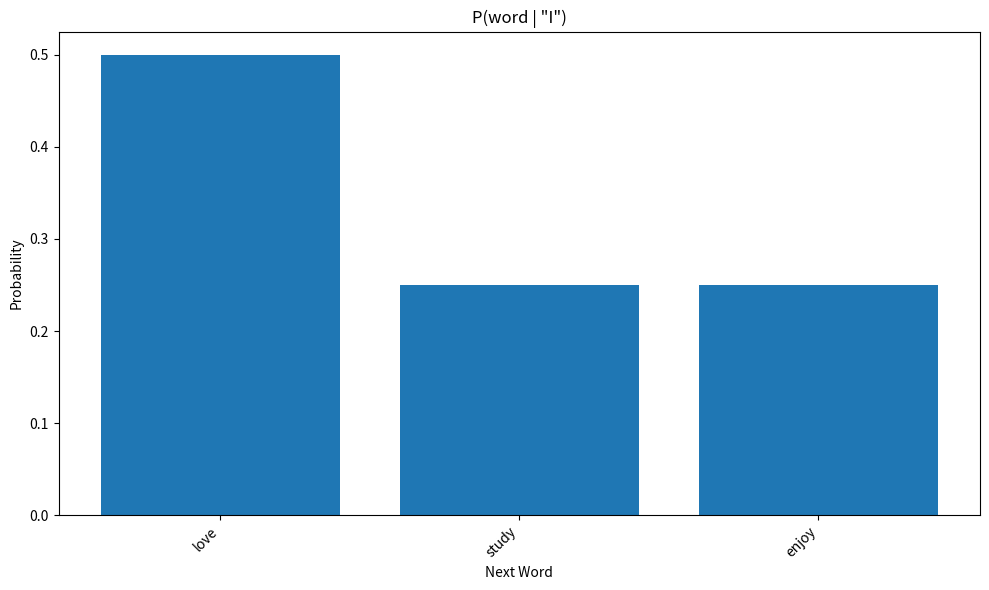
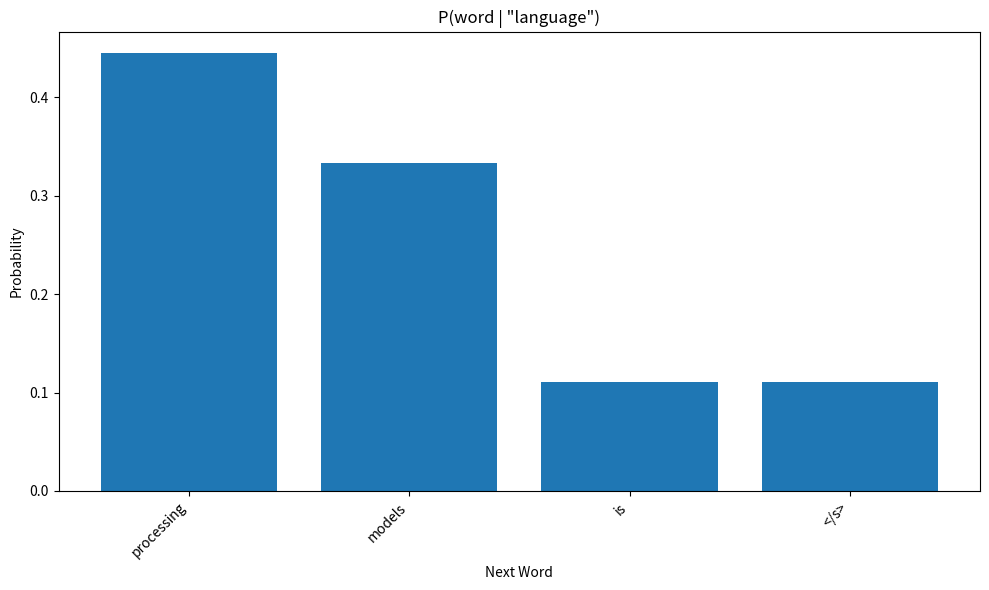
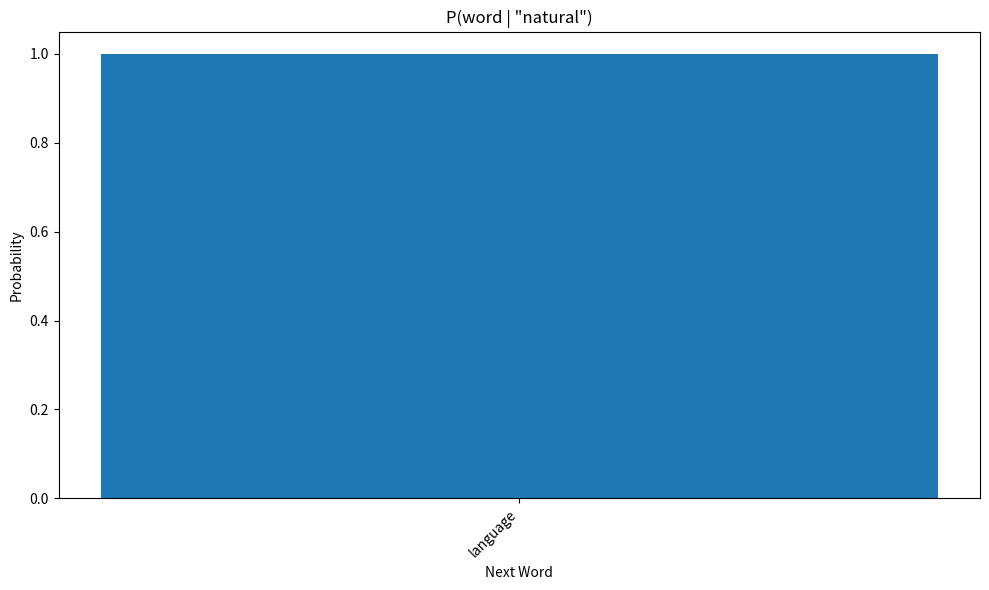

Reproduce these figures in Python, in order.
import numpy as np
from collections import defaultdict, Counter
import matplotlib.pyplot as plt
from typing import List, Dict, Tuple
import random

# Set random seed for reproducibility
np.random.seed(42)
random.seed(42)

# Training corpus from the slides
corpus = [
    "<s> I am Sam </s>",
    "<s> Sam I am </s>",
    "<s> I do not like green eggs and ham </s>"
]

print("Training Corpus:")
for i, sentence in enumerate(corpus, 1):
    print(f"{i}. {sentence}")

def tokenize_corpus(corpus: List[str]) -> List[List[str]]:
    """Tokenize corpus by splitting on whitespace."""
    return [sentence.split() for sentence in corpus]

def build_vocabulary(tokenized_corpus: List[List[str]]) -> set:
    """Build vocabulary from tokenized corpus."""
    vocab = set()
    for tokens in tokenized_corpus:
        vocab.update(tokens)
    return vocab

def count_unigrams(tokenized_corpus: List[List[str]]) -> Counter:
    """Count unigram frequencies."""
    unigram_counts = Counter()
    for tokens in tokenized_corpus:
        for token in tokens:
            unigram_counts[token] += 1
    return unigram_counts

def count_bigrams(tokenized_corpus: List[List[str]]) -> Counter:
    """Count bigram frequencies."""
    bigram_counts = Counter()
    for tokens in tokenized_corpus:
        for i in range(len(tokens) - 1):
            bigram = (tokens[i], tokens[i + 1])
            bigram_counts[bigram] += 1
    return bigram_counts

def count_trigrams(tokenized_corpus: List[List[str]]) -> Counter:
    """Count trigram frequencies."""
    trigram_counts = Counter()
    for tokens in tokenized_corpus:
        for i in range(len(tokens) - 2):
            trigram = (tokens[i], tokens[i + 1], tokens[i + 2])
            trigram_counts[trigram] += 1
    return trigram_counts

# Tokenize and count
tokenized_corpus = tokenize_corpus(corpus)
vocab = build_vocabulary(tokenized_corpus)
unigram_counts = count_unigrams(tokenized_corpus)
bigram_counts = count_bigrams(tokenized_corpus)
trigram_counts = count_trigrams(tokenized_corpus)

print(f"\nVocabulary size: {len(vocab)}")
print(f"Total unigrams: {sum(unigram_counts.values())}")
print(f"Total bigrams: {sum(bigram_counts.values())}")
print(f"Total trigrams: {sum(trigram_counts.values())}")

print("Unigram Counts:")
for word, count in sorted(unigram_counts.items()):
    print(f"  {word}: {count}")

print("\nBigram Counts:")
for bigram, count in sorted(bigram_counts.items()):
    print(f"  {bigram}: {count}")

print("\nTrigram Counts:")
for trigram, count in sorted(trigram_counts.items()):
    print(f"  {trigram}: {count}")

class UnigramModel:
    """Unigram language model."""
    
    def __init__(self, tokenized_corpus: List[List[str]]):
        self.unigram_counts = count_unigrams(tokenized_corpus)
        self.total_words = sum(self.unigram_counts.values())
    
    def probability(self, word: str) -> float:
        """Calculate P(word)."""
        return self.unigram_counts.get(word, 0) / self.total_words
    
    def log_probability(self, word: str) -> float:
        """Calculate log P(word)."""
        prob = self.probability(word)
        return np.log(prob) if prob > 0 else float('-inf')
    
    def sentence_probability(self, sentence: List[str]) -> float:
        """Calculate P(sentence) = product of P(wi)."""
        prob = 1.0
        for word in sentence:
            prob *= self.probability(word)
        return prob
    
    def sentence_log_probability(self, sentence: List[str]) -> float:
        """Calculate log P(sentence) = sum of log P(wi)."""
        log_prob = 0.0
        for word in sentence:
            log_prob += self.log_probability(word)
        return log_prob

# Create and test unigram model
unigram_model = UnigramModel(tokenized_corpus)

print("Unigram Model - Probabilities:")
test_words = ["I", "am", "Sam", "<s>", "</s>", "not", "green"]
for word in test_words:
    prob = unigram_model.probability(word)
    print(f"  P({word}) = {prob:.4f}")

# Test on a sentence
test_sentence = ["<s>", "I", "am", "Sam", "</s>"]
sent_prob = unigram_model.sentence_probability(test_sentence)
sent_log_prob = unigram_model.sentence_log_probability(test_sentence)
print(f"\nP('{' '.join(test_sentence)}') = {sent_prob:.10f}")
print(f"log P('{' '.join(test_sentence)}') = {sent_log_prob:.6f}")

class BigramModel:
    """Bigram language model."""
    
    def __init__(self, tokenized_corpus: List[List[str]]):
        self.unigram_counts = count_unigrams(tokenized_corpus)
        self.bigram_counts = count_bigrams(tokenized_corpus)
    
    def probability(self, word: str, previous_word: str) -> float:
        """Calculate P(word | previous_word)."""
        bigram = (previous_word, word)
        bigram_count = self.bigram_counts.get(bigram, 0)
        unigram_count = self.unigram_counts.get(previous_word, 0)
        
        if unigram_count == 0:
            return 0.0
        
        return bigram_count / unigram_count
    
    def log_probability(self, word: str, previous_word: str) -> float:
        """Calculate log P(word | previous_word)."""
        prob = self.probability(word, previous_word)
        return np.log(prob) if prob > 0 else float('-inf')
    
    def sentence_probability(self, sentence: List[str]) -> float:
        """Calculate P(sentence) using bigram model."""
        if len(sentence) < 2:
            return 0.0
        
        prob = 1.0
        for i in range(1, len(sentence)):
            prob *= self.probability(sentence[i], sentence[i-1])
        return prob
    
    def sentence_log_probability(self, sentence: List[str]) -> float:
        """Calculate log P(sentence) using bigram model."""
        if len(sentence) < 2:
            return float('-inf')
        
        log_prob = 0.0
        for i in range(1, len(sentence)):
            log_prob += self.log_probability(sentence[i], sentence[i-1])
        return log_prob

# Create and test bigram model
bigram_model = BigramModel(tokenized_corpus)

print("Bigram Model - Probabilities (from slides):")
test_bigrams = [
    ("<s>", "I"),
    ("<s>", "Sam"),
    ("I", "am"),
    ("I", "do"),
    ("am", "Sam"),
    ("am", "</s>"),
    ("Sam", "I"),
    ("Sam", "</s>")
]

for w1, w2 in test_bigrams:
    prob = bigram_model.probability(w2, w1)
    print(f"  P({w2} | {w1}) = {prob:.4f}")

# Verify against slide examples
print("\nVerification against slides:")
print(f"  P(I | <s>) = {bigram_model.probability('I', '<s>'):.4f} (expected: 0.6667)")
print(f"  P(Sam | <s>) = {bigram_model.probability('Sam', '<s>'):.4f} (expected: 0.3333)")
print(f"  P(am | I) = {bigram_model.probability('am', 'I'):.4f} (expected: 0.6667)")
print(f"  P(</s> | Sam) = {bigram_model.probability('</s>', 'Sam'):.4f} (expected: 0.5000)")

print("All Bigram Probabilities:")
print("=" * 60)

# Get all unique bigrams
all_bigrams = sorted(bigram_counts.keys())

for bigram in all_bigrams:
    w1, w2 = bigram
    prob = bigram_model.probability(w2, w1)
    count = bigram_counts[bigram]
    context_count = unigram_counts[w1]
    print(f"P({w2} | {w1}) = {count}/{context_count} = {prob:.4f}")

class TrigramModel:
    """Trigram language model."""
    
    def __init__(self, tokenized_corpus: List[List[str]]):
        self.bigram_counts = count_bigrams(tokenized_corpus)
        self.trigram_counts = count_trigrams(tokenized_corpus)
    
    def probability(self, word: str, prev_word1: str, prev_word2: str) -> float:
        """Calculate P(word | prev_word2, prev_word1).
        Note: prev_word2 comes before prev_word1.
        """
        trigram = (prev_word2, prev_word1, word)
        bigram = (prev_word2, prev_word1)
        
        trigram_count = self.trigram_counts.get(trigram, 0)
        bigram_count = self.bigram_counts.get(bigram, 0)
        
        if bigram_count == 0:
            return 0.0
        
        return trigram_count / bigram_count
    
    def log_probability(self, word: str, prev_word1: str, prev_word2: str) -> float:
        """Calculate log P(word | prev_word2, prev_word1)."""
        prob = self.probability(word, prev_word1, prev_word2)
        return np.log(prob) if prob > 0 else float('-inf')
    
    def sentence_probability(self, sentence: List[str]) -> float:
        """Calculate P(sentence) using trigram model."""
        if len(sentence) < 3:
            return 0.0
        
        prob = 1.0
        for i in range(2, len(sentence)):
            prob *= self.probability(sentence[i], sentence[i-1], sentence[i-2])
        return prob
    
    def sentence_log_probability(self, sentence: List[str]) -> float:
        """Calculate log P(sentence) using trigram model."""
        if len(sentence) < 3:
            return float('-inf')
        
        log_prob = 0.0
        for i in range(2, len(sentence)):
            log_prob += self.log_probability(sentence[i], sentence[i-1], sentence[i-2])
        return log_prob

# Create and test trigram model
trigram_model = TrigramModel(tokenized_corpus)

print("Trigram Model - Sample Probabilities:")
test_trigrams = [
    ("<s>", "I", "am"),
    ("I", "am", "Sam"),
    ("am", "Sam", "</s>"),
    ("<s>", "I", "do"),
    ("I", "do", "not"),
]

for w1, w2, w3 in test_trigrams:
    prob = trigram_model.probability(w3, w2, w1)
    print(f"  P({w3} | {w1}, {w2}) = {prob:.4f}")

class BigramGenerator:
    """Generate text using bigram model."""
    
    def __init__(self, tokenized_corpus: List[List[str]]):
        self.unigram_counts = count_unigrams(tokenized_corpus)
        self.bigram_counts = count_bigrams(tokenized_corpus)
        self.next_word_probs = self._build_next_word_distribution()
    
    def _build_next_word_distribution(self) -> Dict:
        """Build distribution over next words for each word."""
        next_word_dist = defaultdict(lambda: defaultdict(float))
        
        for (w1, w2), count in self.bigram_counts.items():
            next_word_dist[w1][w2] = count / self.unigram_counts[w1]
        
        return next_word_dist
    
    def generate(self, max_length: int = 20, start_token: str = "<s>") -> List[str]:
        """Generate a sentence."""
        sentence = [start_token]
        
        for _ in range(max_length):
            current_word = sentence[-1]
            
            if current_word not in self.next_word_probs:
                break
            
            next_words = list(self.next_word_probs[current_word].keys())
            next_probs = list(self.next_word_probs[current_word].values())
            
            next_word = np.random.choice(next_words, p=next_probs)
            sentence.append(next_word)
            
            if next_word == "</s>":
                break
        
        return sentence

# Generate sentences
generator = BigramGenerator(tokenized_corpus)

print("Generated Sentences (Bigram Model):")
print("=" * 60)
for i in range(10):
    sentence = generator.generate()
    print(f"{i+1}. {' '.join(sentence)}")

def calculate_perplexity(model, test_sentences: List[List[str]], model_type: str = "bigram") -> float:
    """
    Calculate perplexity for a language model.
    
    Perplexity = exp(-1/N * sum(log P(wi | context)))
    """
    total_log_prob = 0.0
    total_words = 0
    
    for sentence in test_sentences:
        if model_type == "unigram":
            log_prob = model.sentence_log_probability(sentence)
            n_words = len(sentence)
        elif model_type == "bigram":
            log_prob = model.sentence_log_probability(sentence)
            n_words = len(sentence) - 1  # Exclude <s>
        elif model_type == "trigram":
            log_prob = model.sentence_log_probability(sentence)
            n_words = len(sentence) - 2  # Exclude <s> and first word
        
        if log_prob == float('-inf'):
            return float('inf')
        
        total_log_prob += log_prob
        total_words += n_words
    
    avg_log_prob = total_log_prob / total_words
    perplexity = np.exp(-avg_log_prob)
    
    return perplexity

# Calculate perplexity on training data
print("Perplexity on Training Data:")
print("=" * 60)

unigram_perplexity = calculate_perplexity(unigram_model, tokenized_corpus, "unigram")
bigram_perplexity = calculate_perplexity(bigram_model, tokenized_corpus, "bigram")
trigram_perplexity = calculate_perplexity(trigram_model, tokenized_corpus, "trigram")

print(f"Unigram Perplexity:  {unigram_perplexity:.4f}")
print(f"Bigram Perplexity:   {bigram_perplexity:.4f}")
print(f"Trigram Perplexity:  {trigram_perplexity:.4f}")
print("\nNote: Lower perplexity = better model")
print("Note: These are on training data (not ideal for evaluation)")

class BigramModelSmoothed:
    """Bigram model with add-one (Laplace) smoothing."""
    
    def __init__(self, tokenized_corpus: List[List[str]]):
        self.unigram_counts = count_unigrams(tokenized_corpus)
        self.bigram_counts = count_bigrams(tokenized_corpus)
        self.vocab = build_vocabulary(tokenized_corpus)
        self.vocab_size = len(self.vocab)
    
    def probability(self, word: str, previous_word: str) -> float:
        """Calculate P(word | previous_word) with add-one smoothing.
        
        P(wi | wi-1) = (C(wi-1, wi) + 1) / (C(wi-1) + V)
        where V is vocabulary size
        """
        bigram = (previous_word, word)
        bigram_count = self.bigram_counts.get(bigram, 0)
        unigram_count = self.unigram_counts.get(previous_word, 0)
        
        return (bigram_count + 1) / (unigram_count + self.vocab_size)
    
    def log_probability(self, word: str, previous_word: str) -> float:
        """Calculate log P(word | previous_word)."""
        prob = self.probability(word, previous_word)
        return np.log(prob)
    
    def sentence_probability(self, sentence: List[str]) -> float:
        """Calculate P(sentence) using smoothed bigram model."""
        if len(sentence) < 2:
            return 0.0
        
        prob = 1.0
        for i in range(1, len(sentence)):
            prob *= self.probability(sentence[i], sentence[i-1])
        return prob
    
    def sentence_log_probability(self, sentence: List[str]) -> float:
        """Calculate log P(sentence) using smoothed bigram model."""
        if len(sentence) < 2:
            return float('-inf')
        
        log_prob = 0.0
        for i in range(1, len(sentence)):
            log_prob += self.log_probability(sentence[i], sentence[i-1])
        return log_prob

# Create smoothed model
smoothed_bigram_model = BigramModelSmoothed(tokenized_corpus)

# Compare with unsmoothed on unseen bigrams
print("Comparison: Unsmoothed vs Smoothed Bigram Model")
print("=" * 60)

test_cases = [
    ("I", "love"),  # Unseen bigram
    ("Sam", "likes"),  # Unseen bigram
    ("I", "am"),  # Seen bigram
]

for w1, w2 in test_cases:
    unsmoothed = bigram_model.probability(w2, w1)
    smoothed = smoothed_bigram_model.probability(w2, w1)
    print(f"P({w2} | {w1}):")
    print(f"  Unsmoothed: {unsmoothed:.6f}")
    print(f"  Smoothed:   {smoothed:.6f}")
    print()

# Larger corpus for more interesting results
larger_corpus = [
    "<s> I love natural language processing </s>",
    "<s> Natural language processing is fascinating </s>",
    "<s> I study natural language processing at university </s>",
    "<s> Language models are powerful tools </s>",
    "<s> I love working with language models </s>",
    "<s> Processing natural language is challenging </s>",
    "<s> Machine learning helps with natural language </s>",
    "<s> I enjoy learning about language models </s>",
    "<s> Deep learning revolutionized natural language processing </s>",
    "<s> Transformers are state of the art language models </s>",
]

# Tokenize
larger_tokenized = tokenize_corpus(larger_corpus)

# Build models
large_unigram = UnigramModel(larger_tokenized)
large_bigram = BigramModel(larger_tokenized)
large_trigram = TrigramModel(larger_tokenized)

print("Larger Corpus Statistics:")
print("=" * 60)
large_vocab = build_vocabulary(larger_tokenized)
large_unigram_counts = count_unigrams(larger_tokenized)
large_bigram_counts = count_bigrams(larger_tokenized)

print(f"Vocabulary size: {len(large_vocab)}")
print(f"Total tokens: {sum(large_unigram_counts.values())}")
print(f"Unique bigrams: {len(large_bigram_counts)}")

# Calculate perplexities
print("\nPerplexities on Larger Corpus:")
large_uni_perp = calculate_perplexity(large_unigram, larger_tokenized, "unigram")
large_bi_perp = calculate_perplexity(large_bigram, larger_tokenized, "bigram")
large_tri_perp = calculate_perplexity(large_trigram, larger_tokenized, "trigram")

print(f"Unigram Perplexity:  {large_uni_perp:.4f}")
print(f"Bigram Perplexity:   {large_bi_perp:.4f}")
print(f"Trigram Perplexity:  {large_tri_perp:.4f}")

# Generate from larger corpus
large_generator = BigramGenerator(larger_tokenized)

print("Generated Sentences from Larger Corpus:")
print("=" * 60)
for i in range(15):
    sentence = large_generator.generate(max_length=15)
    print(f"{i+1}. {' '.join(sentence)}")

# Visualize next word probabilities for a given context
def plot_next_word_distribution(model: BigramModel, context_word: str, top_k: int = 10):
    """Plot distribution of next words given context."""
    # Get all possible next words
    next_words = {}
    for (w1, w2), count in model.bigram_counts.items():
        if w1 == context_word:
            next_words[w2] = model.probability(w2, w1)
    
    if not next_words:
        print(f"No data for context word: {context_word}")
        return
    
    # Sort by probability
    sorted_words = sorted(next_words.items(), key=lambda x: x[1], reverse=True)[:top_k]
    words, probs = zip(*sorted_words)
    
    # Plot
    plt.figure(figsize=(10, 6))
    plt.bar(range(len(words)), probs)
    plt.xticks(range(len(words)), words, rotation=45, ha='right')
    plt.xlabel('Next Word')
    plt.ylabel('Probability')
    plt.title(f'P(word | "{context_word}")')
    plt.tight_layout()
    plt.show()

# Plot for different context words
context_words = ["I", "language", "natural"]
for word in context_words:
    if word in large_unigram.unigram_counts:
        plot_next_word_distribution(large_bigram, word)

import pandas as pd

# Create comparison table
comparison_data = {
    'Model': ['Unigram', 'Bigram', 'Trigram'],
    'Context Size': [0, 1, 2],
    'Markov Order': [0, 1, 2],
    'Small Corpus Perplexity': [
        f"{unigram_perplexity:.2f}",
        f"{bigram_perplexity:.2f}",
        f"{trigram_perplexity:.2f}"
    ],
    'Large Corpus Perplexity': [
        f"{large_uni_perp:.2f}",
        f"{large_bi_perp:.2f}",
        f"{large_tri_perp:.2f}"
    ],
    'Advantages': [
        'Simple, fast',
        'Captures local context',
        'Better context modeling'
    ],
    'Disadvantages': [
        'No context',
        'Limited context',
        'Data sparsity'
    ]
}

df = pd.DataFrame(comparison_data)
print("\nN-gram Model Comparison:")
print("=" * 100)
print(df.to_string(index=False))

def score_sentences(model, sentences: List[str], model_type: str = "bigram") -> List[Tuple[str, float]]:
    """Score multiple sentences and return sorted by probability."""
    scores = []
    
    for sentence in sentences:
        tokens = sentence.split()
        
        if model_type == "bigram":
            log_prob = model.sentence_log_probability(tokens)
            prob = np.exp(log_prob) if log_prob != float('-inf') else 0.0
        elif model_type == "unigram":
            log_prob = model.sentence_log_probability(tokens)
            prob = np.exp(log_prob) if log_prob != float('-inf') else 0.0
        
        scores.append((sentence, prob, log_prob))
    
    return sorted(scores, key=lambda x: x[1], reverse=True)

# Test sentences
test_sentences = [
    "<s> I love natural language processing </s>",
    "<s> natural love I processing language </s>",  # Bad word order
    "<s> I love language models </s>",
    "<s> models language love I </s>",  # Bad word order
    "<s> natural language processing is fascinating </s>",
]

print("Sentence Scoring (Bigram Model on Large Corpus):")
print("=" * 80)
scores = score_sentences(large_bigram, test_sentences, "bigram")

for i, (sent, prob, log_prob) in enumerate(scores, 1):
    print(f"{i}. {sent}")
    print(f"   Probability: {prob:.10f}")
    print(f"   Log Probability: {log_prob:.4f}")
    print()

print("Key Formulas for N-gram Language Models")
print("=" * 60)
print()
print("1. Unigram Model:")
print("   P(wi) = C(wi) / N")
print()
print("2. Bigram Model:")
print("   P(wi | wi-1) = C(wi-1, wi) / C(wi-1)")
print()
print("3. Trigram Model:")
print("   P(wi | wi-2, wi-1) = C(wi-2, wi-1, wi) / C(wi-2, wi-1)")
print()
print("4. Sentence Probability (Bigram):")
print("   P(w1...wn) = P(w1) * P(w2|w1) * P(w3|w2) * ... * P(wn|wn-1)")
print()
print("5. Log Space:")
print("   log P(w1...wn) = log P(w1) + log P(w2|w1) + ... + log P(wn|wn-1)")
print()
print("6. Perplexity:")
print("   PP(W) = P(w1...wN)^(-1/N)")
print("   PP(W) = exp(-1/N * sum(log P(wi | context)))")
print()
print("7. Add-One Smoothing:")
print("   P(wi | wi-1) = (C(wi-1, wi) + 1) / (C(wi-1) + V)")